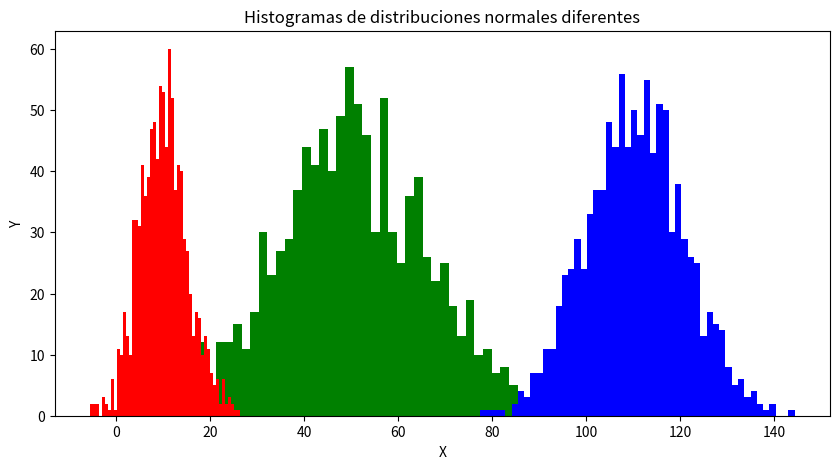

The matplotlib source for this figure:
# Problema 9. Incisos 9.1 y 9.2
import matplotlib.pyplot as plt
import numpy as np 

x = np.random.normal(50, 15, 1000)
y = np.random.normal(110, 10, 1000)
z = np.random.normal(10, 5, 1000)
NBins = 50

fig, ax = plt.subplots(figsize = (10, 5))
ax.set_title("Histogramas de distribuciones normales diferentes")
ax.set_xlabel("X")
ax.set_ylabel("Y")
plt.hist(x, NBins, facecolor = 'g');
plt.hist(y, NBins, facecolor = 'b');
plt.hist(z, NBins, facecolor = 'r');
plt.show()
